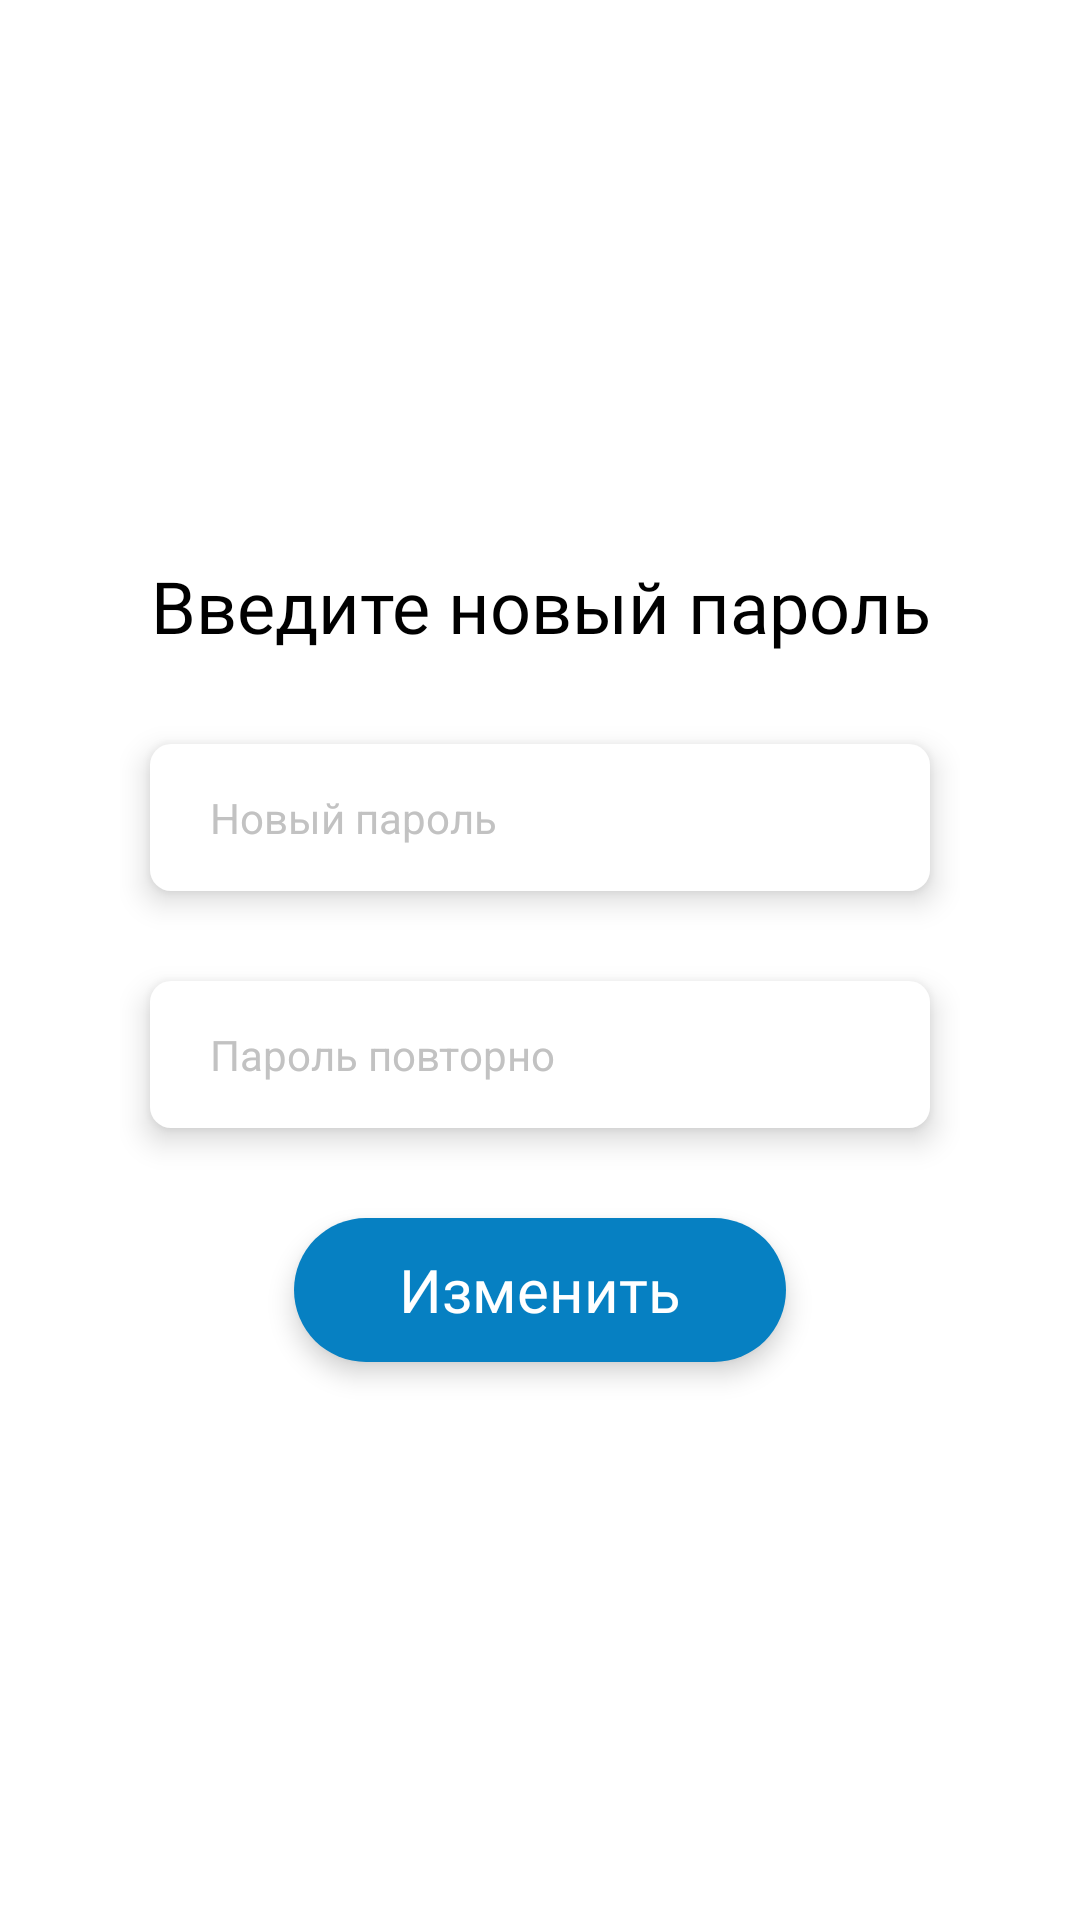

Android layout source for this screen:
<!-- AndroidManifest.xml: application theme KithAppTheme -->
<!-- res/layout/fragment_password_recovery_enter_new_password.xml -->
<?xml version="1.0" encoding="utf-8"?>
<layout
    xmlns:android="http://schemas.android.com/apk/res/android">

    <LinearLayout
        android:layout_width="match_parent"
        android:layout_height="match_parent"
        android:padding="40dp"
        android:background="@color/colorAccent"
        android:gravity="center"
        android:orientation="vertical">

        <TextView
            style="@style/CustomRecoveryPasswordCodeText"
            android:gravity="center"
            android:layout_width="wrap_content"
            android:layout_height="wrap_content"
            android:textColor="@color/colorBlack"
            android:text="@string/password_recovery_enter_new_password" />

        <EditText
            android:id="@+id/new_password"
            style="@style/FieldLight"
            android:layout_width="match_parent"
            android:layout_height="wrap_content"
            android:layout_marginTop="30dp"
            android:inputType="textPassword"
            android:hint="@string/password_recovery_new_password_hint"/>

        <EditText
            android:id="@+id/confirm_password"
            style="@style/FieldLight"
            android:layout_width="match_parent"
            android:layout_height="wrap_content"
            android:layout_marginTop="30dp"
            android:inputType="textPassword"
            android:hint="@string/password_recovery_confirm_new_password_hint"/>

        <Button
            android:id="@+id/next"
            style="@style/ButtonLight"
            android:layout_width="wrap_content"
            android:layout_height="wrap_content"
            android:layout_marginTop="30dp"
            android:text="@string/password_recovery_change" />

    </LinearLayout>
</layout>
<!-- resources referenced by this layout -->
<resources>
  <color name="colorAccent">#FFFFFF</color>
  <color name="colorBlack">#000000</color>
  <string name="password_recovery_change">Изменить</string>
  <string name="password_recovery_confirm_new_password_hint">Пароль повторно</string>
  <string name="password_recovery_enter_new_password">Введите новый пароль</string>
  <string name="password_recovery_new_password_hint">Новый пароль</string>
  <style name="ButtonLight" parent="Widget.AppCompat.Button">
          <item name="android:layout_width">wrap_content</item>
          <item name="android:layout_height">wrap_content</item>
          <item name="android:background">@drawable/button_light</item>
          <item name="android:paddingTop">10dp</item>
          <item name="android:paddingBottom">10dp</item>
          <item name="android:paddingStart">35dp</item>
          <item name="android:paddingEnd">35dp</item>
          <item name="android:textAllCaps">false</item>
          <item name="android:textColor">@color/colorAccent</item>
          <item name="android:textSize">20sp</item>
          <item name="android:fontFamily">@font/intro_regular</item>
          <item name="android:translationZ">3dp</item>
          <item name="android:elevation">2dp</item>
      </style>
  <style name="CustomRecoveryPasswordCodeText" parent="TextAppearance.AppCompat.Button">
          <item name="android:textSize">24sp</item>
          <item name="android:fontFamily">@font/intro_regular</item>
          <item name="android:textAllCaps">false</item>
          <item name="android:textColor">@color/colorAccent</item>
      </style>
  <style name="KithAppTheme" parent="Theme.AppCompat">
          <item name="colorPrimary">@color/colorPrimary</item>
          <item name="colorPrimaryDark">@color/colorPrimary</item>
          <item name="colorAccent">@color/colorPrimary</item>
          <item name="actionBarStyle">@style/KithDarkActionBarTheme</item>
          <item name="android:actionBarStyle">@style/KithDarkActionBarTheme</item>
      </style>
  <!-- drawable button_light (drawable) -->
  <?xml version="1.0" encoding="utf-8"?>
  <selector xmlns:android="http://schemas.android.com/apk/res/android">
  
      <item android:state_focused="false" android:state_pressed="true">
          <shape android:shape="rectangle">
              <corners android:radius="54dp" />
              <solid android:color="@color/colorPrimaryDark" />
          </shape>
      </item>
  
      <item>
          <shape android:shape="rectangle">
              <corners android:radius="54dp" />
              <solid android:color="@color/colorPrimary" />
          </shape>
      </item>
  
  
  </selector>
  <!-- drawable field_light (drawable) -->
  <?xml version="1.0" encoding="utf-8"?>
  <selector xmlns:android="http://schemas.android.com/apk/res/android">
  
      <item>
          <shape>
              <corners android:radius="7dp" />
              <solid android:color="@color/colorAccent" />
          </shape>
      </item>
  
  </selector>
  <color name="colorPrimary">#0680C2</color>
  <color name="colorHint">#C2C2C2</color>
  <style name="KithDarkActionBarTheme" parent="@style/Widget.AppCompat.Light.ActionBar.Solid.Inverse">
          <item name="background">@color/colorPrimary</item>
          <item name="android:color">@color/colorPrimary</item>
          <item name="titleTextStyle">@style/KithActionBarTitle</item>
          <item name="android:elevation">0dp</item>
          <item name="elevation">0dp</item>
      </style>
  <color name="colorPrimaryDark">#006195</color>
  <style name="KithActionBarTitle" parent="@style/TextAppearance.AppCompat.Widget.ActionBar.Title">
          <item name="android:textColor">@color/colorAccent</item>
          <item name="android:fontFamily">@font/intro_regular</item>
      </style>
</resources>
